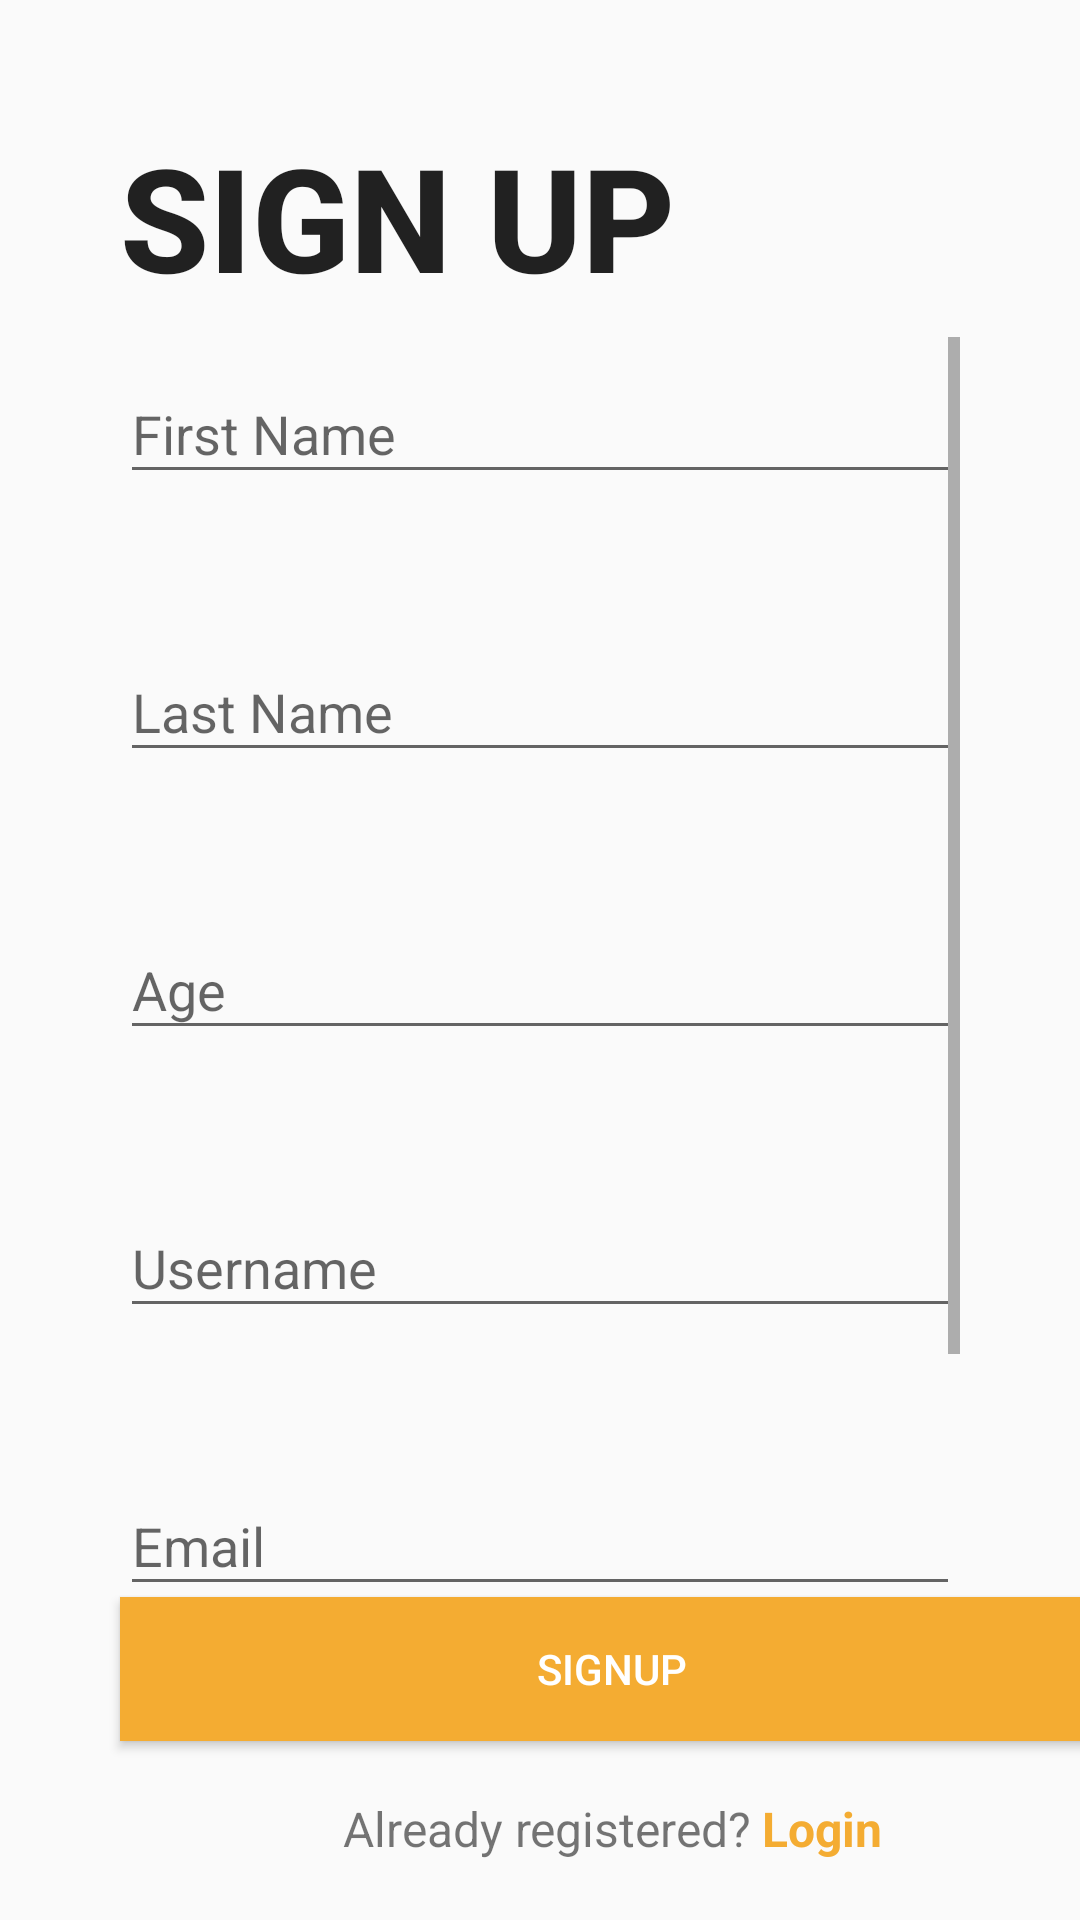

This screen was rendered from an Android layout file. Write that file and the resources it references.
<!-- AndroidManifest.xml: application theme AppTheme -->
<!-- res/layout/activity_register.xml -->
<?xml version="1.0" encoding="utf-8"?>
<android.support.constraint.ConstraintLayout xmlns:android="http://schemas.android.com/apk/res/android"
    xmlns:app="http://schemas.android.com/apk/res-auto"
    xmlns:tools="http://schemas.android.com/tools"
    android:layout_width="match_parent"
    android:layout_height="match_parent"
    tools:context=".RegisterActivity">

    <RelativeLayout
        android:id="@+id/relativeLayout"
        android:layout_width="match_parent"
        android:layout_height="match_parent"
        tools:layout_editor_absoluteX="0dp"
        tools:layout_editor_absoluteY="0dp">

        <RelativeLayout
            android:id="@+id/containerLayout"
            android:layout_width="338dp"
            android:layout_height="534dp"
            android:layout_marginStart="40dp"
            android:layout_marginTop="40dp"
            android:layout_marginEnd="40dp"
            android:layout_marginBottom="60dp">

            <TextView
                android:id="@+id/first_name"
                android:layout_width="match_parent"
                android:layout_height="wrap_content"
                android:layout_marginTop="0dp"
                android:text="SIGN UP"
                android:textAppearance="@android:style/TextAppearance.Material.Title"
                android:textSize="48sp"
                android:textStyle="bold" />

            <ScrollView
                android:layout_width="match_parent"
                android:layout_height="match_parent"
                android:layout_below="@+id/first_name"
                android:layout_marginTop="8dp">

                <LinearLayout
                    android:layout_width="match_parent"
                    android:layout_height="wrap_content"
                    android:orientation="vertical">

                    <android.support.design.widget.TextInputLayout
                        android:id="@+id/first_name_input_error"
                        android:layout_width="match_parent"
                        android:layout_height="wrap_content"
                        app:errorEnabled="true">

                        <EditText
                            android:id="@+id/FirstName"
                            android:layout_width="match_parent"
                            android:layout_height="wrap_content"
                            android:layout_marginTop="20dp"
                            android:ems="10"
                            android:hint="First Name"
                            android:inputType="textEmailAddress" />

                    </android.support.design.widget.TextInputLayout>

                    <android.support.design.widget.TextInputLayout
                        android:id="@+id/last_name_input_error"
                        android:layout_width="match_parent"
                        android:layout_height="wrap_content"
                        app:errorEnabled="true"
                        android:layout_marginTop="20dp">

                        <EditText
                            android:id="@+id/LastName"
                            android:layout_width="match_parent"
                            android:layout_height="wrap_content"
                            android:layout_marginTop="20dp"
                            android:ems="10"
                            android:hint="Last Name"
                            android:inputType="textEmailAddress" />

                    </android.support.design.widget.TextInputLayout>

                    <android.support.design.widget.TextInputLayout
                        android:id="@+id/age_input_error"
                        android:layout_width="match_parent"
                        android:layout_height="wrap_content"
                        app:errorEnabled="true"
                        android:layout_marginTop="20dp">

                        <EditText
                            android:id="@+id/Age"
                            android:layout_width="match_parent"
                            android:layout_height="wrap_content"
                            android:layout_marginTop="20dp"
                            android:ems="10"
                            android:hint="Age"
                            android:inputType="number" />

                    </android.support.design.widget.TextInputLayout>

                    <android.support.design.widget.TextInputLayout
                        android:id="@+id/username_input_error"
                        android:layout_width="match_parent"
                        android:layout_height="wrap_content"
                        app:errorEnabled="true"
                        android:layout_marginTop="20dp">

                        <EditText
                            android:id="@+id/Username"
                            android:layout_width="match_parent"
                            android:layout_height="wrap_content"
                            android:layout_marginTop="30dp"
                            android:ems="10"
                            android:hint="Username"
                            android:inputType="textEmailAddress" />

                    </android.support.design.widget.TextInputLayout>

                    <android.support.design.widget.TextInputLayout
                        android:id="@+id/email_input_error"
                        android:layout_width="match_parent"
                        android:layout_height="wrap_content"
                        app:errorEnabled="true"
                        android:layout_marginTop="20dp">

                        <EditText
                            android:id="@+id/Email"
                            android:layout_width="match_parent"
                            android:layout_height="wrap_content"
                            android:layout_marginTop="20dp"
                            android:ems="10"
                            android:hint="Email"
                            android:inputType="textEmailAddress" />

                    </android.support.design.widget.TextInputLayout>

                    <android.support.design.widget.TextInputLayout
                        android:id="@+id/password_input_error"
                        android:layout_width="match_parent"
                        android:layout_height="wrap_content"
                        app:errorEnabled="true"
                        android:layout_marginTop="20dp">

                        <EditText
                            android:id="@+id/Password"
                            android:layout_width="match_parent"
                            android:layout_height="wrap_content"
                            android:layout_marginTop="20dp"
                            android:ems="10"
                            android:hint="Password"
                            android:inputType="textPassword" />

                    </android.support.design.widget.TextInputLayout>

                    <android.support.design.widget.TextInputLayout
                        android:id="@+id/password_confirm_input_error"
                        android:layout_width="match_parent"
                        android:layout_height="wrap_content"
                        app:errorEnabled="true"
                        android:layout_marginTop="20dp">

                        <EditText
                            android:id="@+id/ConfirmPassword"
                            android:layout_width="match_parent"
                            android:layout_height="wrap_content"
                            android:layout_marginTop="20dp"
                            android:ems="10"
                            android:hint="Confirm Password"
                            android:inputType="textPassword" />

                    </android.support.design.widget.TextInputLayout>

                </LinearLayout>
            </ScrollView>


        </RelativeLayout>

        <Space
            android:layout_width="wrap_content"
            android:layout_height="wrap_content" />


    </RelativeLayout>

    <RelativeLayout
        android:id="@+id/login_nav"
        android:layout_width="408dp"
        android:layout_height="127dp"
        android:alwaysDrawnWithCache="false"
        android:animateLayoutChanges="false"
        android:gravity="center"
        app:layout_constraintBottom_toBottomOf="parent"
        app:layout_constraintEnd_toStartOf="@+id/relativeLayout"
        app:layout_constraintHorizontal_bias="0.0"
        app:layout_constraintStart_toStartOf="parent"
        app:layout_constraintTop_toBottomOf="@+id/relativeLayout"
        app:layout_constraintVertical_bias="1.0">

        <Button
            android:id="@+id/signout_button"
            style="@android:style/Widget.Material.Button.Colored"
            android:layout_width="match_parent"
            android:layout_height="wrap_content"
            android:layout_alignParentTop="true"
            android:layout_marginLeft="40dp"
            android:layout_marginRight="40dp"
            android:layout_marginBottom="40dp"
            android:background="@color/colorPrimary"
            android:text="Signup"
            android:textColor="@android:color/white" />

    </RelativeLayout>

    <RelativeLayout
        android:id="@+id/sign_up_nav"
        android:layout_width="408dp"
        android:layout_height="61dp"
        android:alwaysDrawnWithCache="false"
        android:animateLayoutChanges="false"
        android:gravity="center"
        app:layout_constraintBottom_toBottomOf="parent"
        app:layout_constraintEnd_toStartOf="@+id/relativeLayout"
        app:layout_constraintHorizontal_bias="0.0"
        app:layout_constraintStart_toStartOf="parent"
        app:layout_constraintTop_toBottomOf="@+id/relativeLayout"
        app:layout_constraintVertical_bias="1.0">

        <TextView
            android:id="@+id/no_account"
            android:layout_width="wrap_content"
            android:layout_height="wrap_content"
            android:text="Already registered? "
            android:textAlignment="textEnd"
            android:textSize="16sp" />

        <TextView
            android:id="@+id/register_text_link"
            android:layout_width="wrap_content"
            android:layout_height="wrap_content"
            android:layout_toEndOf="@id/no_account"
            android:text="Login"
            android:textAlignment="textEnd"
            android:textColor="@color/colorPrimaryDark"
            android:textSize="16sp"
            android:textStyle="bold" />

    </RelativeLayout>
</android.support.constraint.ConstraintLayout>
<!-- resources referenced by this layout -->
<resources>
  <color name="colorPrimary">#F4AC32</color>
  <color name="colorPrimaryDark">#F4AC32</color>
  <style name="AppTheme" parent="Theme.AppCompat.Light.DarkActionBar">
          
          <item name="colorPrimary">@color/colorPrimary</item>
          <item name="colorPrimaryDark">@color/colorPrimaryDark</item>
          <item name="colorAccent">@color/colorAccent</item>
      </style>
  <color name="colorAccent">#F4AC32</color>
</resources>
